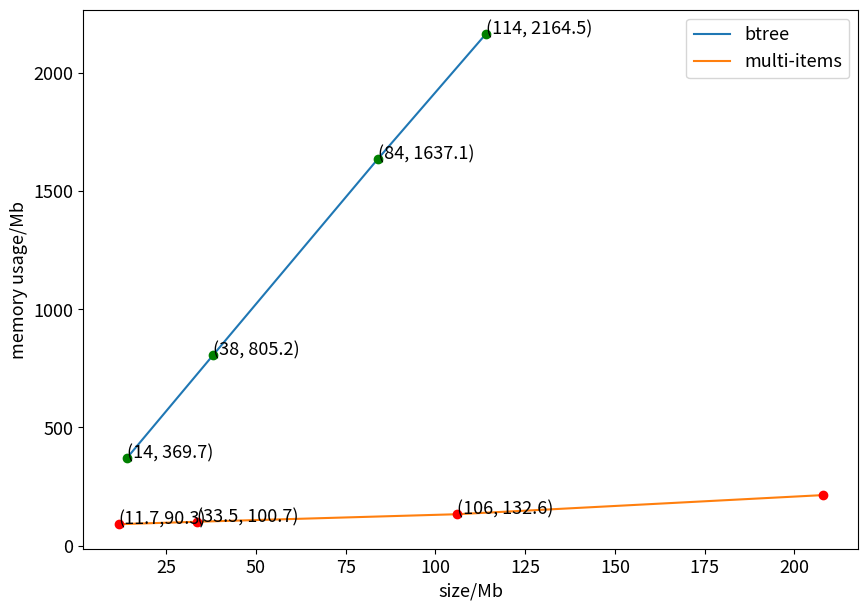

Python code for this plot: (Note: this script raises an exception after producing the figure.)
from matplotlib import pyplot as plt
import numpy as np
from scipy.interpolate import make_interp_spline
fig = plt.figure(figsize=(10,7),dpi=100)
plt.rcParams['font.size'] = 13
# kraska_x = np.array([
#      200,
#      350,
#      762,
#      1515,
#      1945
# ])
#
# kraska_y = np.array([
#     384,
#     241.6,
#     341,
#     384,
#     384
# ])

# auto_x = np.array([
#      7,
#      700,
#      1515,
#      1945
# ])
# auto_y = np.array([
#     230,
#     273,
#     337,
#     300
#
# ])

btree_x = np.array([
    14,
    38,
    84,
    114
])

btree_y = np.array([
    369.7,
    805.2,
    1637.1,
    2164.5
])

multi_x = np.array([
    11.7,
    33.5,
    106,
    208

])

multi_y = np.array([
    90.3,
    100.7,
    132.6,
    213.6

])
plt.xlabel("size/Mb")
plt.ylabel("memory usage/Mb")
plt.annotate('only use linear combination', xy=(350, 241.6), xytext=(500, 241.6), arrowprops=dict(arrowstyle='->'))

# # kraska
# plt.annotate('(200, 384)', xy=(200, 384), xytext=(200, 384))
# plt.annotate('(350, 241.6)', xy=(350, 241.6), xytext=(350, 231.6))
# plt.annotate('(762, 341)', xy=(762, 341), xytext=(762, 341))
# plt.annotate('(1515, 384)', xy=(1515, 384), xytext=(1515, 384))
# plt.annotate('(1945, 384)', xy=(1945, 384), xytext=(1945, 384))

# auto
# plt.annotate('(7, 230)', xy=(7, 230), xytext=(7, 230))
# plt.annotate('(700, 273)', xy=(700, 273), xytext=(700, 273))
# plt.annotate('(1515, 337)', xy=(1515, 337), xytext=(1515, 337))
# plt.annotate('(1945, 300)', xy=(1945, 300), xytext=(1945, 300))

# btree
plt.annotate('(14, 369.7)', xy=(14, 369.7), xytext=(14, 369.7))
plt.annotate('(38, 805.2)', xy=(38, 805.2), xytext=(38, 805.2))
plt.annotate('(84, 1637.1)', xy=(84, 1637.1), xytext=(84, 1637.1))
plt.annotate('(114, 2164.5)', xy=(114, 2164.5), xytext=(114, 2164.5))

#multi
plt.annotate('(11.7,90.3)', xy=(11.7,90.3), xytext=(11.7,90.3))
plt.annotate('(33.5, 100.7)', xy=(33.5, 100.7), xytext=(33.5, 100.7))
plt.annotate('(106, 132.6)', xy=(106, 132.6), xytext=(106, 132.6))


# kraska_x_smooth = np.linspace(kraska_x.min(),kraska_x.max(),300)
# auto_x_smooth = np.linspace(auto_x.min(),auto_x.max(),300)
# plt.plot(kraska_x, kraska_y, label='kraska')
# plt.plot(kraska_x, kraska_y, 'om')
plt.plot(btree_x, btree_y, label='btree')
plt.plot(btree_x, btree_y, 'og')
plt.plot(multi_x, multi_y, label='multi-items')
plt.plot(multi_x, multi_y, 'or')
plt.legend()

# kraska_x_smooth = np.linspace(kraska_x.min(),kraska_x.max(),300)
#
#
# kraska_y_smooth = make_interp_spline(kraska_x,kraska_y)(kraska_x_smooth)
# plt.plot(kraska_x_smooth, kraska_y_smooth)
#
# auto_x_smooth = np.linspace(auto_x.min(),auto_x.max(),300)
#
#
# auto_y_smooth = make_interp_spline(auto_x,auto_y)(auto_x_smooth)
# plt.plot(auto_x_smooth, auto_y_smooth)
plt.savefig("E:/draw_picture/kraska,btree,multi/memory.png")
plt.show()
